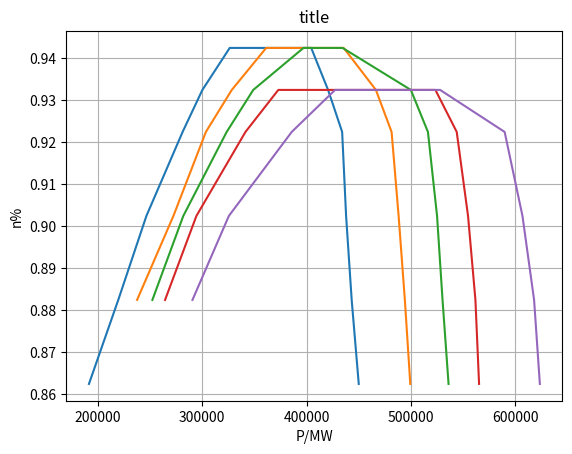

Write Python code to recreate this figure.
import matplotlib.pyplot as plt
import numpy as np

# Data for plotting
t1 = np.array([
    191388,
    219498,
    246480,
    281186,
    300152,
    326353,
    404494,
    420667,
    434151,
    437942,
    443299,
    450077,
])
s = np.array([
    0.8624,
    0.8824,
    0.9024,
    0.9224,
    0.9324,
    0.9424,
    0.9424,
    0.9324,
    0.9224,
    0.9024,
    0.8824,
    0.8624,
])
t2 = np.array([
    237542,
    272372,
    303490,
    328331,
    361322,
    435637,
    466509,
    481571,
    488306,
    494280,
    499492,
])
t3 = np.array([
    252206,
    281854,
    323434,
    348919,
    397091,
    434579,
    500026,
    516406,
    525152,
    530413,
    536179,
])
s2 = np.array([0.8824, 0.9024, 0.9224, 0.9324, 0.9324, 0.9224, 0.9024, 0.8824, 0.8624])
t4 = np.array([264361, 294416, 341453, 372942, 523582, 544009, 554861, 561941, 565437])
t5 = np.array([290643, 325539, 385801, 427357, 528103, 589954, 607043, 618194, 623720])


fig, ax = plt.subplots()
ax.plot(t1, s)
ax.plot(t2, s[1:])
ax.plot(t3, s[1:])
ax.plot(t4, s2)
ax.plot(t5, s2)

ax.set(xlabel="P/MW", ylabel="n%", title="title")
ax.grid()

fig.savefig("simple_plot.png")
plt.show()
